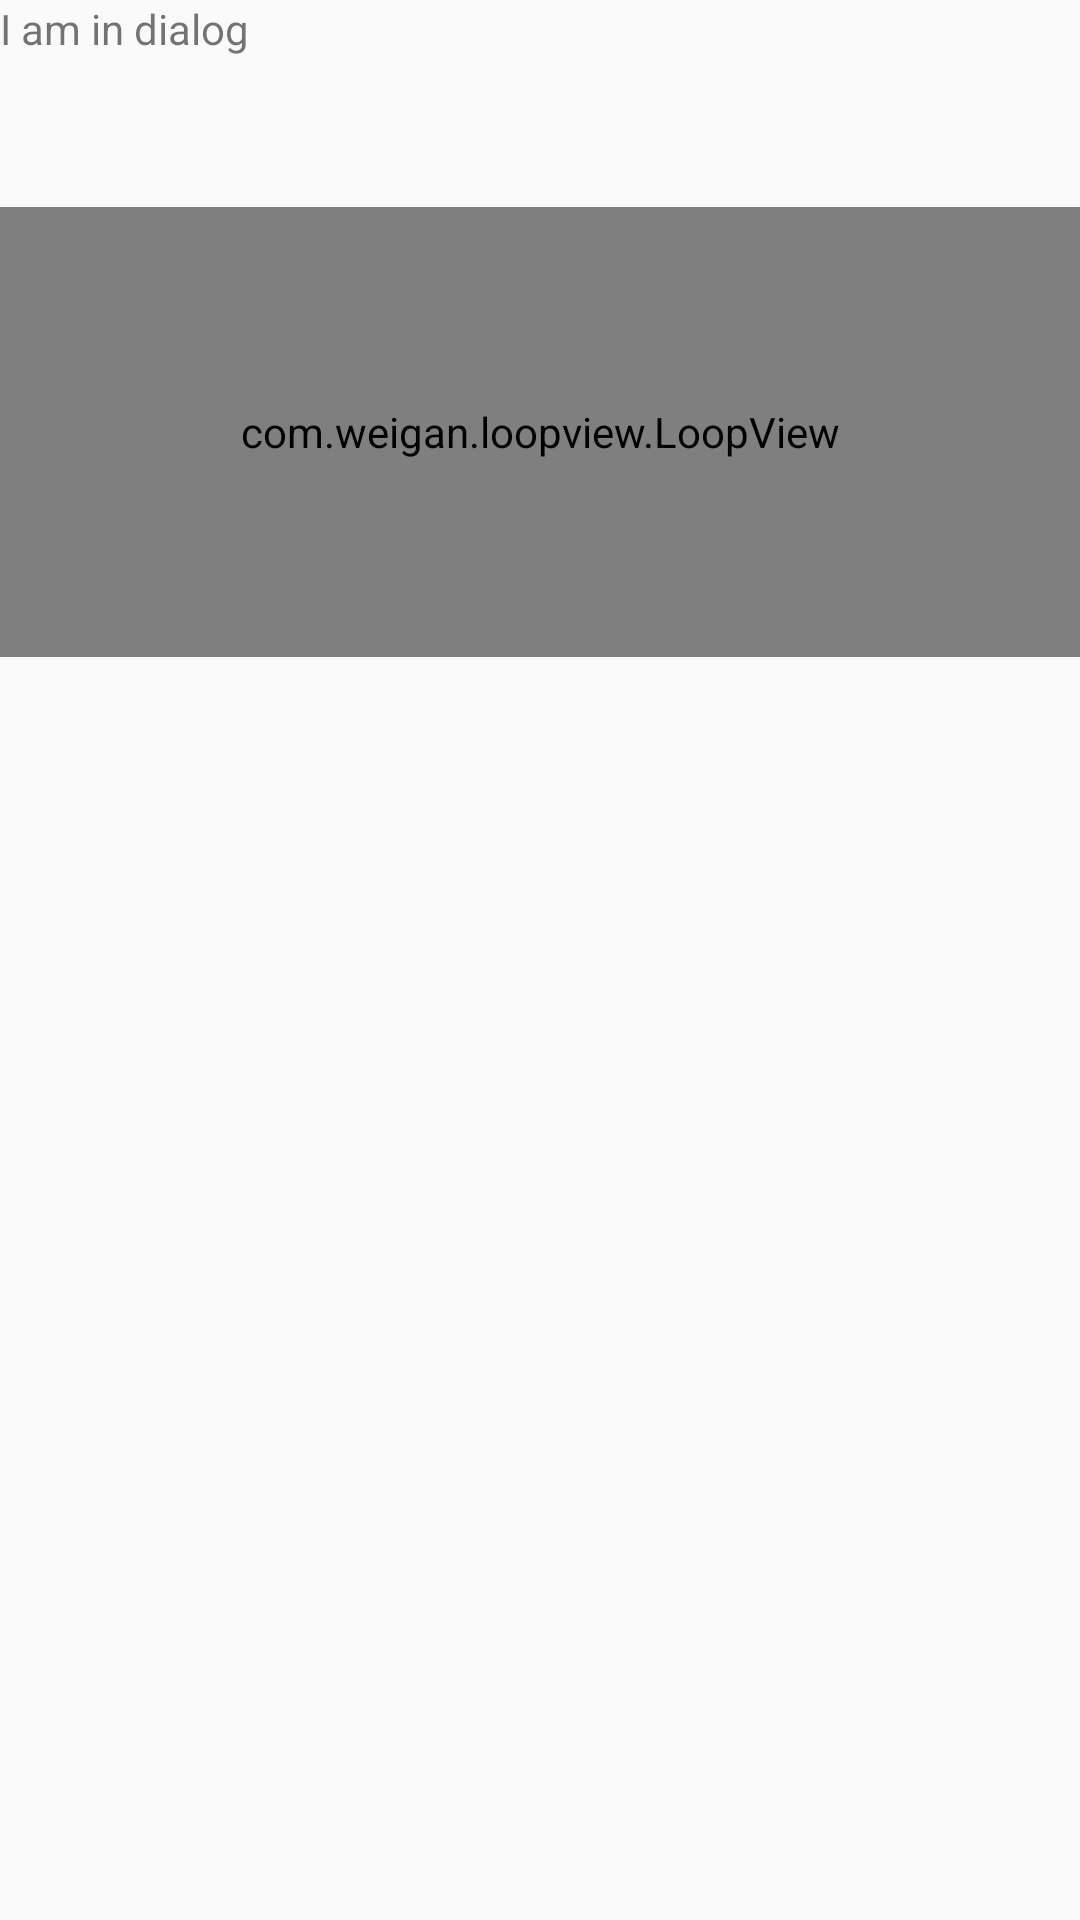

The Android layout XML behind this screen, and the referenced resources:
<!-- AndroidManifest.xml: application theme AppTheme -->
<!-- res/layout/dialog_view.xml -->
<?xml version="1.0" encoding="utf-8"?>
<LinearLayout
    xmlns:android="http://schemas.android.com/apk/res/android"
    android:layout_width="match_parent"
    android:layout_height="match_parent"
    xmlns:app="http://schemas.android.com/apk/res-auto"
    android:orientation="vertical">

    <TextView
        android:text="I am in dialog"
        android:layout_width="wrap_content"
        android:layout_height="wrap_content"/>

    <com.weigan.loopview.LoopView
        android:layout_marginTop="50dp"
        android:id="@+id/loopView"
        android:layout_width="match_parent"
        android:layout_height="150dp"
        app:awv_textsize="18"
        />

    <View
        android:layout_width="wrap_content"
        android:layout_height="20dp"/>

</LinearLayout>
<!-- resources referenced by this layout -->
<resources>
  <style name="AppTheme" parent="Theme.AppCompat.Light.DarkActionBar">
          
      </style>
</resources>
